Photos from the image-classification dataset "pr" in the GitHub repository ndrpscl/MNetv3. Its 9 classes are: butterhead lettuce, crisphead lettuce, curly lettuce, iceberg lettuce, lollo lettuce, looseleaf lettuce, oak leaf lettuce, red leaf lettuce, romaine lettuce.

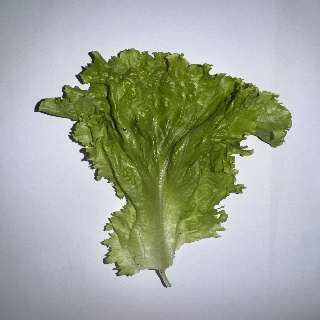
Label: curly lettuce

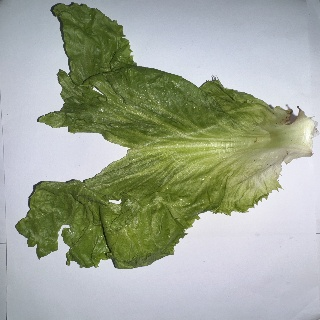
Label: crisphead lettuce

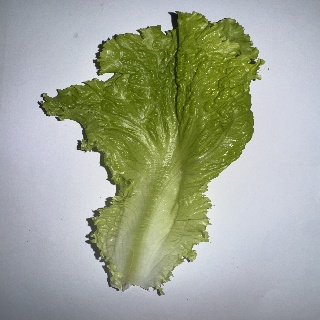
Label: looseleaf lettuce

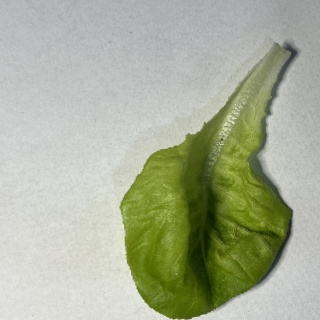
Label: butterhead lettuce

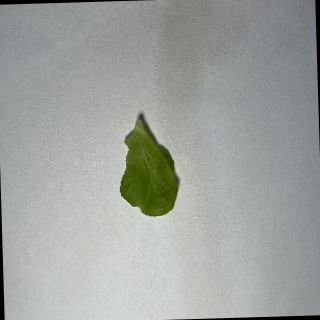
Label: oak leaf lettuce

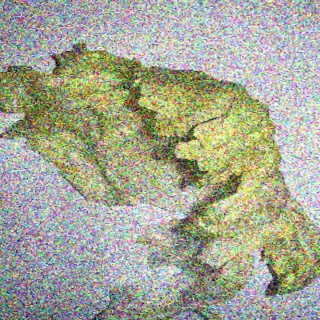
Label: iceberg lettuce
